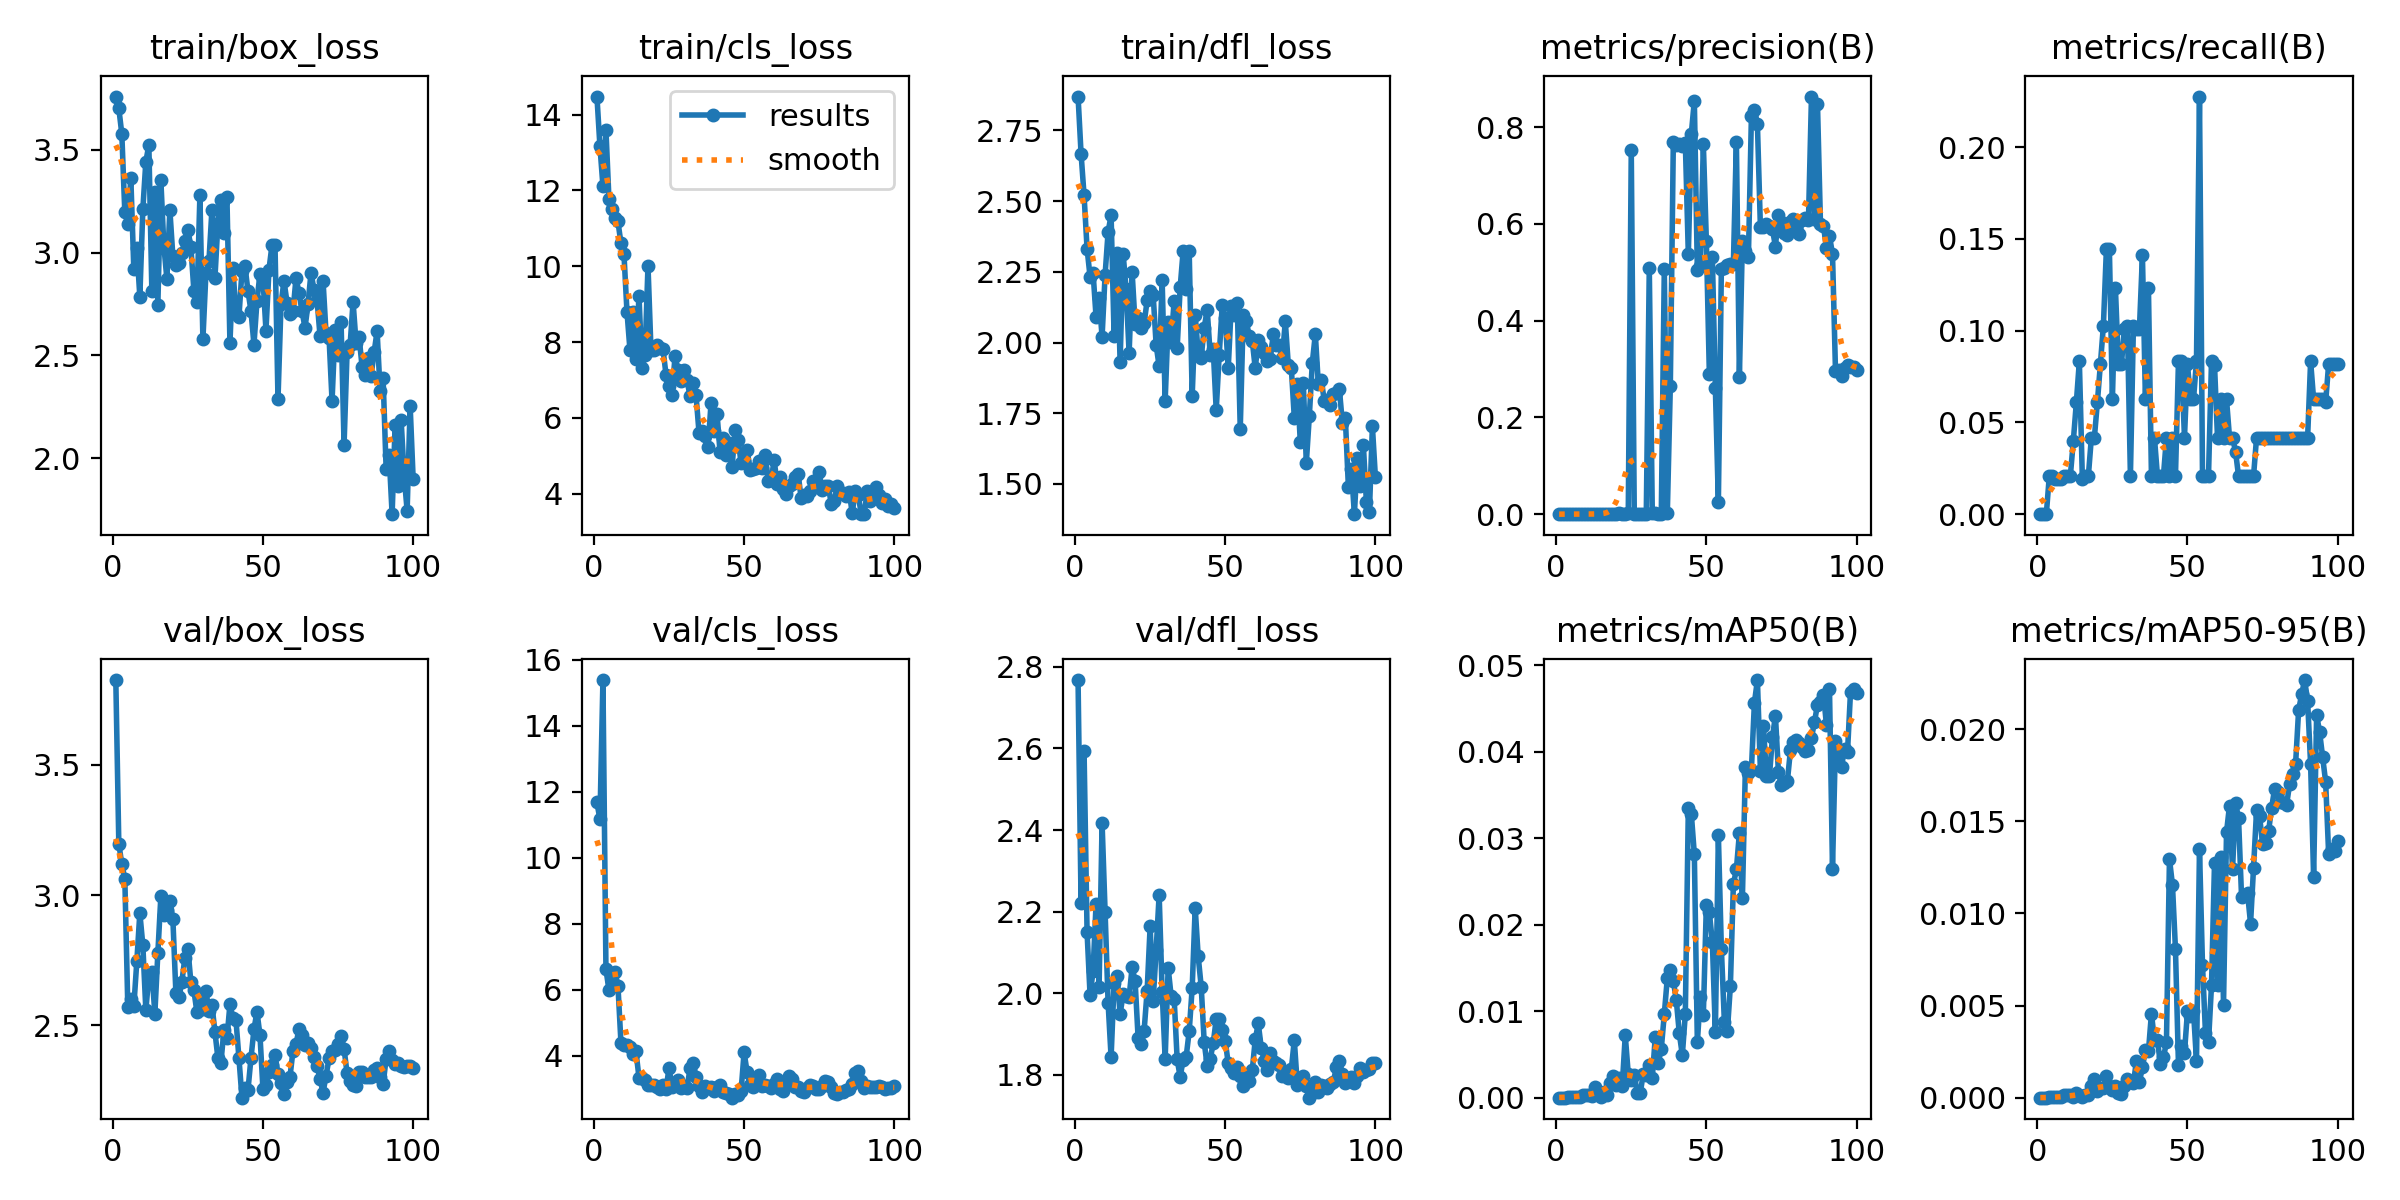

Data behind this chart, as committed beside it:
epoch, time, train/box_loss, train/cls_loss, train/dfl_loss, metrics/precision(B), metrics/recall(B), metrics/mAP50(B), metrics/mAP50-95(B), val/box_loss, val/cls_loss, val/dfl_loss, lr/pg0, lr/pg1, lr/pg2
1, 4.098, 3.759, 14.48, 2.87, 0, 0, 0, 0, 3.825, 11.68, 2.768, 0.0003594, 0.0003594, 0.0003594
2, 7.704, 3.701, 13.16, 2.668, 0, 0, 0, 0, 3.197, 11.17, 2.22, 0.0007225, 0.0007225, 0.0007225
3, 11.2, 3.577, 12.11, 2.52, 0, 0, 0, 0, 3.118, 15.39, 2.593, 0.001078, 0.001078, 0.001078
4, 14.93, 3.195, 13.6, 2.332, 0.00019, 0.02083, 0.00011, 1e-05, 3.063, 6.622, 2.149, 0.001078, 0.001078, 0.001078
5, 18.62, 3.138, 11.77, 2.233, 0.00019, 0.02083, 0.00011, 1e-05, 2.569, 5.999, 1.994, 0.001067, 0.001067, 0.001067
6, 22.24, 3.363, 11.5, 2.247, 0.00011, 0.01923, 7e-05, 1e-05, 2.601, 6.276, 2.055, 0.001056, 0.001056, 0.001056
7, 25.97, 2.918, 11.27, 2.09, 0.00011, 0.01923, 7e-05, 1e-05, 2.573, 6.537, 2.22, 0.001045, 0.001045, 0.001045
8, 29.85, 3.021, 11.18, 2.156, 9e-05, 0.01923, 5e-05, 1e-05, 2.747, 6.122, 2.016, 0.001034, 0.001034, 0.001034
9, 34.46, 2.786, 10.6, 2.021, 0.00041, 0.02083, 0.00029, 0.00012, 2.931, 4.392, 2.417, 0.001023, 0.001023, 0.001023
10, 39.37, 3.211, 10.32, 2.239, 0.00041, 0.02083, 0.00029, 0.00012, 2.807, 4.329, 2.2, 0.001012, 0.001012, 0.001012
11, 44.41, 3.442, 8.801, 2.39, 0.00041, 0.02083, 0.00029, 0.00012, 2.558, 4.332, 1.976, 0.001001, 0.001001, 0.001001
12, 50.13, 3.523, 7.787, 2.45, 0.00026, 0.04006, 0.00023, 5e-05, 2.691, 4.258, 1.843, 0.00099, 0.00099, 0.00099
13, 55.3, 2.815, 8.794, 2.023, 0.00036, 0.0609, 0.00128, 0.00023, 2.706, 4.054, 2.025, 0.000979, 0.000979, 0.000979
14, 60.27, 3.293, 7.56, 2.316, 0.00021, 0.08333, 0.00053, 0.00013, 2.545, 4.132, 2.042, 0.000968, 0.000968, 0.000968
15, 65.14, 2.746, 9.226, 1.932, 9e-05, 0.01923, 5e-05, 1e-05, 2.778, 3.342, 1.948, 0.000957, 0.000957, 0.000957
16, 70.32, 3.352, 7.31, 2.314, 0.00082, 0.02083, 0.00071, 0.00014, 2.996, 3.34, 1.997, 0.000946, 0.000946, 0.000946
17, 75.64, 3.032, 7.652, 2.189, 0.0005, 0.02083, 0.00033, 0.00013, 2.923, 3.281, 1.992, 0.000935, 0.000935, 0.000935
18, 80.72, 2.873, 10.01, 1.962, 0.00134, 0.04167, 0.00168, 0.00065, 2.942, 3.121, 1.991, 0.000924, 0.000924, 0.000924
19, 86.26, 3.208, 7.778, 2.249, 0.00123, 0.04167, 0.00246, 0.00101, 2.977, 3.105, 2.064, 0.000913, 0.000913, 0.000913
20, 91.73, 2.981, 7.793, 2.064, 0.00109, 0.0609, 0.00141, 0.00034, 2.907, 3.109, 2.029, 0.000902, 0.000902, 0.000902
21, 97, 2.941, 7.917, 2.087, 0.00244, 0.08173, 0.00224, 0.0005, 2.626, 3.053, 1.889, 0.000891, 0.000891, 0.000891
22, 102.4, 2.949, 7.852, 2.05, 0.00113, 0.1026, 0.00139, 0.00054, 2.607, 2.982, 1.876, 0.00088, 0.00088, 0.00088
23, 107.5, 3.001, 7.816, 2.068, 0.00089, 0.1442, 0.00721, 0.00115, 2.667, 3.112, 1.908, 0.000869, 0.000869, 0.000869
24, 112.6, 3.057, 7.136, 2.149, 0.00145, 0.1442, 0.00274, 0.00061, 2.76, 2.99, 2.006, 0.000858, 0.000858, 0.000858
25, 118.1, 3.112, 6.835, 2.182, 0.7524, 0.0625, 0.00203, 0.00039, 2.794, 3.628, 2.163, 0.000847, 0.000847, 0.000847
26, 123.3, 3.027, 6.605, 2.17, 0.00061, 0.1234, 0.00264, 0.00064, 2.665, 3.064, 1.981, 0.000836, 0.000836, 0.000836
27, 128.6, 2.815, 7.624, 1.991, 0.00037, 0.08173, 0.00054, 0.00023, 2.634, 3.105, 2.105, 0.000825, 0.000825, 0.000825
28, 133.8, 2.759, 7.274, 1.916, 0.00035, 0.08173, 0.00055, 0.00018, 2.551, 3.273, 2.242, 0.000814, 0.000814, 0.000814
29, 138.9, 3.278, 6.977, 2.22, 0.00062, 0.101, 0.00278, 0.00063, 2.59, 3.026, 2.003, 0.000803, 0.000803, 0.000803
30, 143.8, 2.578, 7.264, 1.794, 0.001, 0.1026, 0.00258, 0.00101, 2.561, 3.091, 1.839, 0.000792, 0.000792, 0.000792
31, 149, 2.899, 6.994, 2.073, 0.5091, 0.02083, 0.00379, 0.00086, 2.633, 3.025, 2.062, 0.000781, 0.000781, 0.000781
32, 154.2, 2.957, 6.568, 2.003, 0.00192, 0.1026, 0.00228, 0.00078, 2.555, 3.621, 1.992, 0.00077, 0.00077, 0.00077
33, 159.4, 3.207, 6.925, 2.148, 0.00165, 0.101, 0.00705, 0.00199, 2.579, 3.784, 1.986, 0.000759, 0.000759, 0.000759
34, 165.1, 2.876, 6.59, 1.981, 0.00119, 0.101, 0.00404, 0.00087, 2.475, 3.369, 1.837, 0.000748, 0.000748, 0.000748
35, 170.9, 3.144, 5.601, 2.195, 0.0012, 0.141, 0.00566, 0.00164, 2.374, 3.08, 1.794, 0.000737, 0.000737, 0.000737
36, 175.5, 3.254, 5.651, 2.325, 0.5062, 0.0625, 0.00968, 0.00258, 2.357, 2.891, 1.837, 0.000726, 0.000726, 0.000726
37, 181.8, 3.093, 5.52, 2.187, 0.0014, 0.1234, 0.01382, 0.00251, 2.482, 3.072, 1.844, 0.000715, 0.000715, 0.000715
38, 186.7, 3.269, 5.236, 2.324, 0.2642, 0.02083, 0.01476, 0.00456, 2.45, 3.034, 1.906, 0.000704, 0.000704, 0.000704
39, 191.6, 2.559, 6.397, 1.811, 0.7689, 0.04167, 0.01354, 0.00313, 2.581, 3.041, 2.013, 0.000693, 0.000693, 0.000693
40, 196.9, 2.923, 5.644, 2.098, 0.7629, 0.02083, 0.01125, 0.00311, 2.528, 2.925, 2.209, 0.000682, 0.000682, 0.000682
41, 202.5, 2.704, 6.096, 1.962, 0.7658, 0.02083, 0.00743, 0.00182, 2.521, 3.071, 2.09, 0.000671, 0.000671, 0.000671
42, 208.3, 2.689, 5.086, 1.946, 0.7622, 0.02083, 0.00492, 0.00219, 2.374, 3.126, 2.016, 0.00066, 0.00066, 0.00066
43, 213.6, 2.91, 5.456, 2.053, 0.7683, 0.04167, 0.00968, 0.00301, 2.223, 2.909, 1.88, 0.000649, 0.000649, 0.000649
44, 219.1, 2.935, 5.016, 2.116, 0.5373, 0.02083, 0.03353, 0.01296, 2.26, 2.867, 1.82, 0.000638, 0.000638, 0.000638
45, 224.1, 2.814, 5.323, 1.957, 0.787, 0.04167, 0.0328, 0.01155, 2.251, 2.853, 1.838, 0.000627, 0.000627, 0.000627
46, 229.9, 2.717, 4.711, 1.977, 0.8548, 0.02083, 0.02816, 0.00806, 2.374, 2.733, 1.876, 0.000616, 0.000616, 0.000616
47, 234.8, 2.553, 5.677, 1.761, 0.5054, 0.08333, 0.00644, 0.00177, 2.484, 2.858, 1.936, 0.0006051, 0.0006051, 0.0006051
48, 240.2, 2.765, 5.426, 1.957, 0.5138, 0.08333, 0.0117, 0.00279, 2.553, 2.811, 1.936, 0.0005941, 0.0005941, 0.0005941
49, 245.5, 2.898, 4.806, 2.132, 0.7652, 0.04167, 0.00959, 0.00244, 2.462, 2.938, 1.91, 0.0005831, 0.0005831, 0.0005831
50, 250.4, 2.872, 4.85, 2.086, 0.5653, 0.08173, 0.02227, 0.00469, 2.254, 4.11, 1.883, 0.0005721, 0.0005721, 0.0005721
51, 255.4, 2.621, 5.157, 1.909, 0.29, 0.0625, 0.02142, 0.00443, 2.271, 3.504, 1.827, 0.0005611, 0.0005611, 0.0005611
52, 260.5, 2.918, 4.627, 2.13, 0.5318, 0.0625, 0.018, 0.00471, 2.319, 3.104, 1.816, 0.0005501, 0.0005501, 0.0005501
53, 266.3, 3.037, 4.652, 2.096, 0.2605, 0.08333, 0.00759, 0.002, 2.347, 3.069, 1.804, 0.0005391, 0.0005391, 0.0005391
54, 271.5, 3.039, 4.688, 2.14, 0.02447, 0.2276, 0.03034, 0.01349, 2.385, 3.339, 1.818, 0.0005281, 0.0005281, 0.0005281
55, 276.5, 2.286, 4.874, 1.694, 0.5077, 0.02083, 0.01722, 0.00721, 2.314, 3.409, 1.797, 0.0005171, 0.0005171, 0.0005171
56, 281.3, 2.75, 4.671, 2.098, 0.5085, 0.02083, 0.00877, 0.00349, 2.277, 3.075, 1.771, 0.0005061, 0.0005061, 0.0005061
57, 286.4, 2.863, 5.008, 2.077, 0.5158, 0.02083, 0.00769, 0.00301, 2.236, 3.127, 1.798, 0.0004951, 0.0004951, 0.0004951
58, 291.8, 2.757, 4.34, 2.022, 0.5177, 0.08333, 0.01293, 0.0061, 2.281, 3.08, 1.785, 0.0004841, 0.0004841, 0.0004841
59, 296.7, 2.703, 4.35, 2.006, 0.5174, 0.08133, 0.02468, 0.01272, 2.303, 3.025, 1.811, 0.0004731, 0.0004731, 0.0004731
60, 301.8, 2.715, 4.888, 1.909, 0.7704, 0.04167, 0.0264, 0.00611, 2.403, 3.161, 1.886, 0.0004621, 0.0004621, 0.0004621
... 40 more rows
